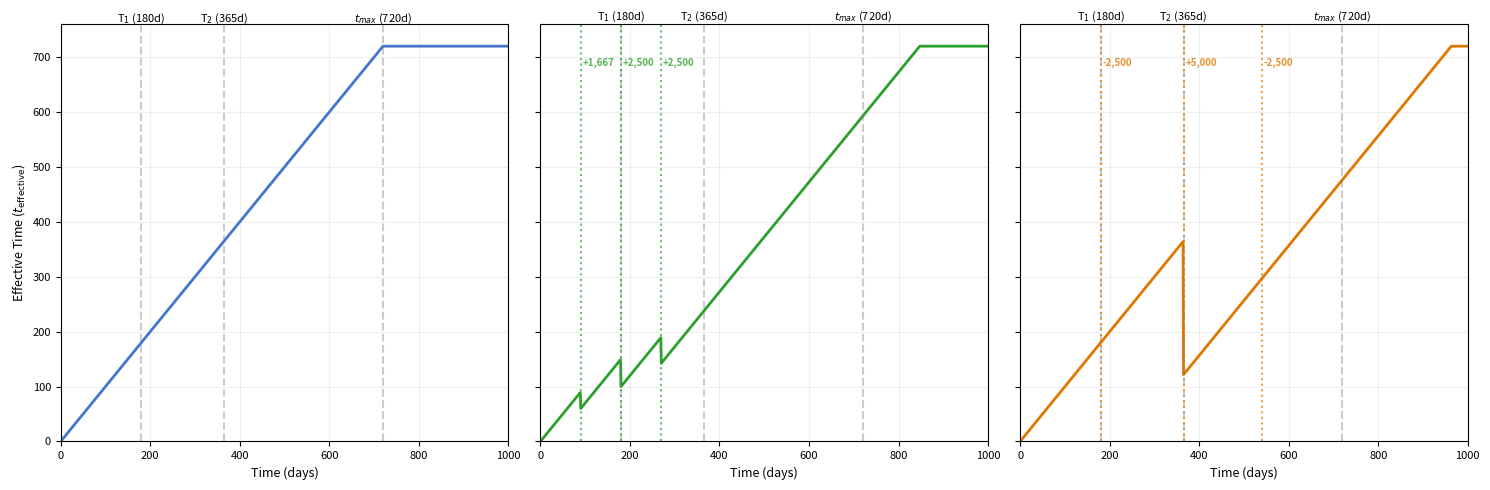

This figure's Python source:
import numpy as np
import matplotlib.pyplot as plt

T_MAX = 720
T_PERIOD = 1000 

SINGLETON_EVENTS  = [(0, 10000)]
SEQUENTIAL_EVENTS = [(0, 3333), (90, 1667), (180, 2500), (270, 2500)]
DYNAMIC_EVENTS    = [(0, 5000), (180, -2500), (365, 5000), (540, -2500)]
TRANCHE_MARKERS = [(180, 'T$_1$ (180d)'), (365, 'T$_2$ (365d)'), (720, '$t_{max}$ (720d)') ]
STRATEGIES = {
    'Singleton':  (SINGLETON_EVENTS,  '#4477CC'),
    'Sequential': (SEQUENTIAL_EVENTS, '#2ca02c'),
    'Dynamic':    (DYNAMIC_EVENTS,    '#E07800'),
}

def calculate_effective_time(events, day):
    shares, t_eff = 0, 0
    for event_day, delta in sorted(events):
        if event_day > day:
            break
        if delta > 0:
            elapsed = day - event_day
            t_eff = (shares * t_eff + delta * elapsed) / (shares + delta)
            shares += delta
        elif delta < 0:
            shares = max(0, shares - min(abs(delta), shares))
    return min(t_eff, T_MAX)

def plot_strategy(ax, label, events, color):
    days = np.arange(0, T_PERIOD)
    t_effs = [calculate_effective_time(events, d) for d in days]
    ax.plot(days, t_effs, color=color, linewidth=2.0, label=label)

    for day, marker_label in TRANCHE_MARKERS:
        ax.axvline(x=day, color='grey', linestyle='--', alpha=0.4)
        ax.text(day, ax.get_ylim()[1], marker_label,
                color='black', fontsize=8, ha='center', va='bottom')

    if label == 'Dynamic' or label == 'Sequential':
        for event_day, delta in events[1:]:
            ax.axvline(x=event_day, color=color, linestyle=':', alpha=0.7)
            ax.text(event_day + 4, ax.get_ylim()[1] * 0.9,
                    f'{"+" if delta > 0 else ""}{delta:,}',
                    fontsize=7, color=color, fontweight=600, alpha=0.8)

    ax.set_xlim(0, T_PERIOD)
    ax.set_ylim(0, T_MAX + 40)
    ax.set_xlabel('Time (days)', fontsize=9)
    ax.set_ylabel('Effective Time ($t_{\\mathrm{effective}}$)', fontsize=9)
    ax.grid(True, alpha=0.2)
    ax.tick_params(labelsize=8)

days_range = np.arange(0, T_PERIOD + 1, 1)

fig, axes = plt.subplots(1, 3, figsize=(15, 5), sharey=True)

for ax, (label, (events, color)) in zip(axes, STRATEGIES.items()):
    plot_strategy(ax, label, events, color)

# Remove duplicate y labels
for ax in axes[1:]:
    ax.set_ylabel('')

plt.tight_layout()
plt.savefig('path_dependency.png', dpi=150, bbox_inches='tight')
plt.show()
